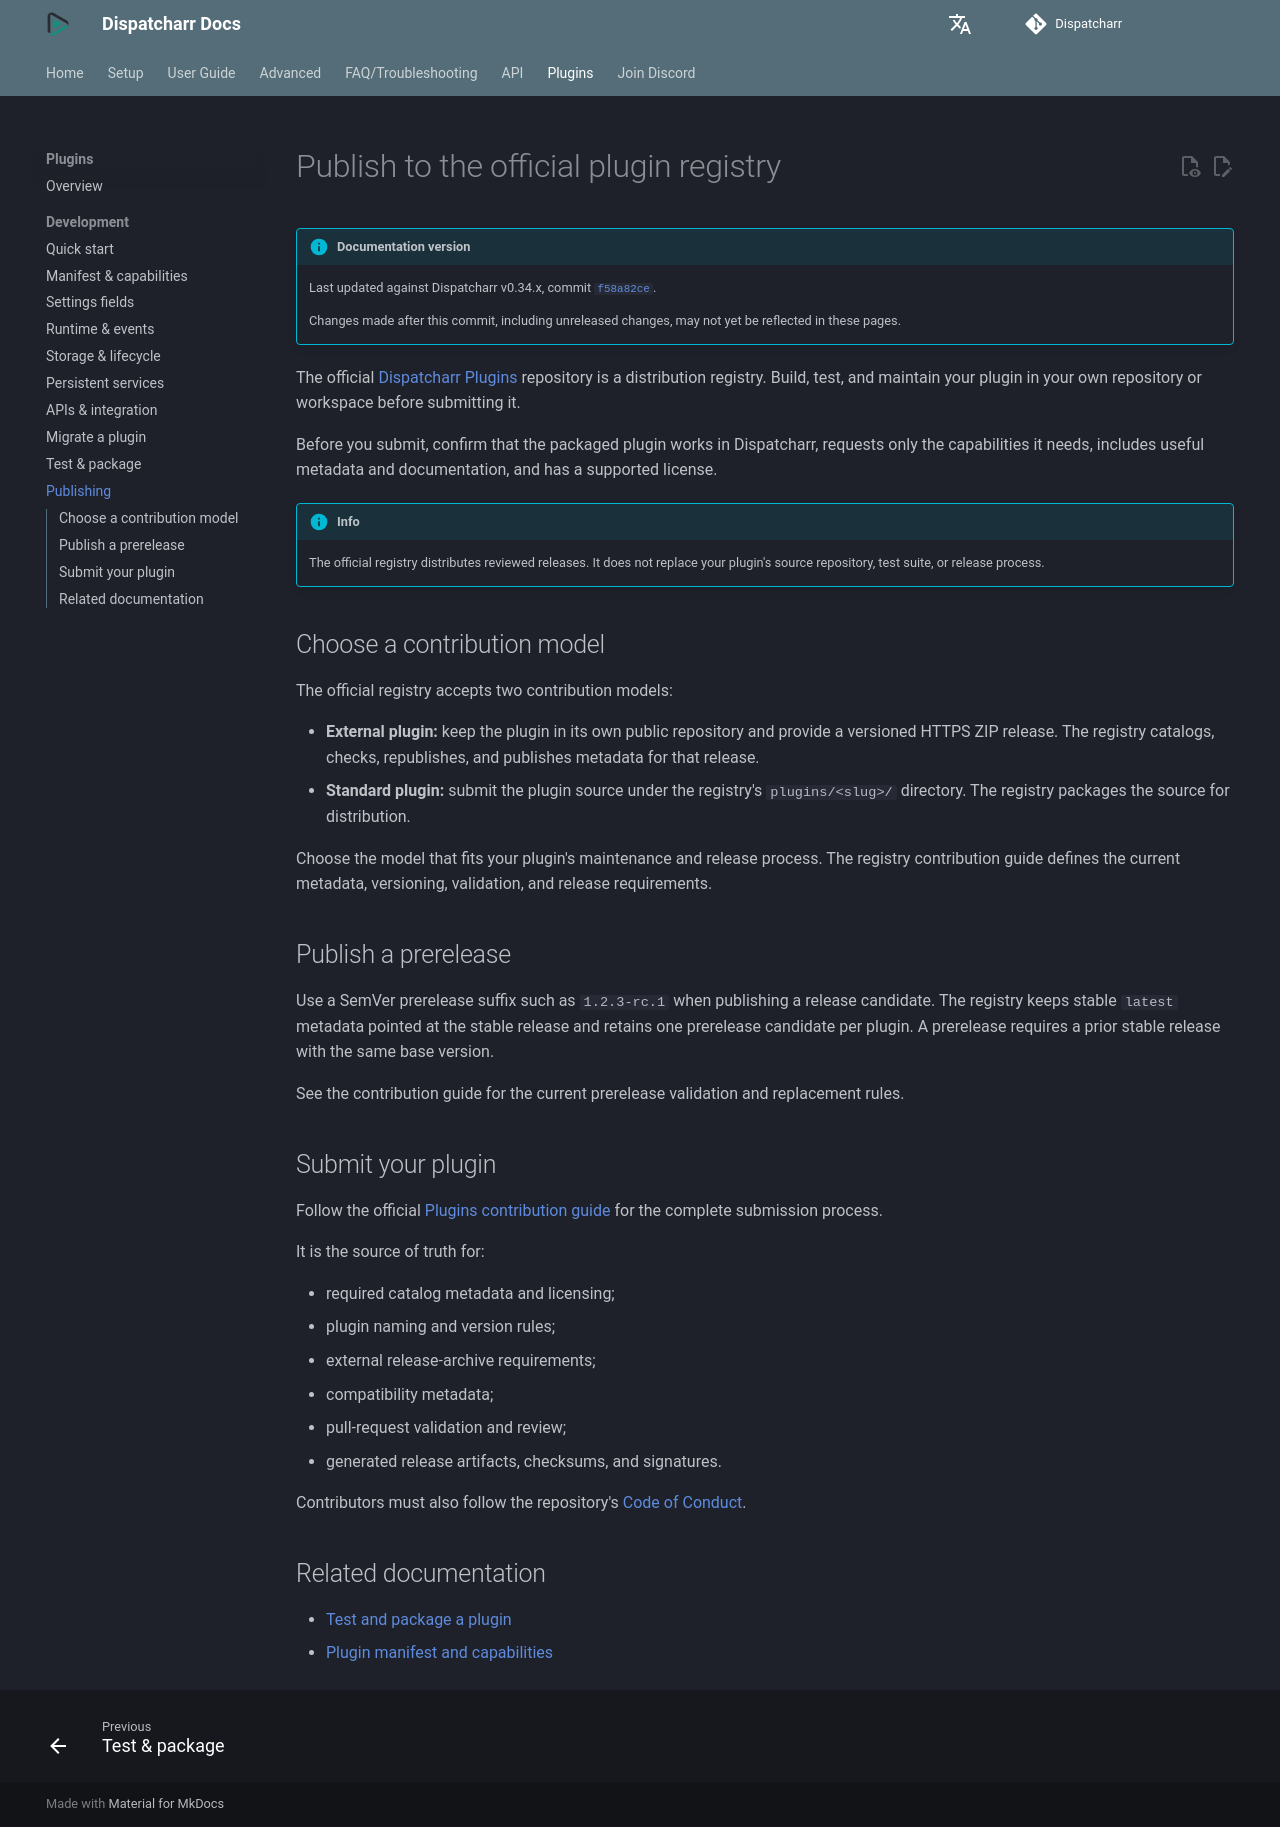

repository: CtznSniiips/Dispatcharr-Docs · page: plugins/development/publishing/index.html · generator: mkdocs

# Publish to the official plugin registry

The official [Dispatcharr Plugins](https://github.com/Dispatcharr/Plugins) repository is a distribution registry. Build, test, and maintain your plugin in your own repository or workspace before submitting it.

Before you submit, confirm that the packaged plugin works in Dispatcharr, requests only the capabilities it needs, includes useful metadata and documentation, and has a supported license.

!!! info
    The official registry distributes reviewed releases. It does not replace your plugin's source repository, test suite, or release process.

## Choose a contribution model

The official registry accepts two contribution models:

- **External plugin:** keep the plugin in its own public repository and provide a versioned HTTPS ZIP release. The registry catalogs, checks, republishes, and publishes metadata for that release.
- **Standard plugin:** submit the plugin source under the registry's `plugins/<slug>/` directory. The registry packages the source for distribution.

Choose the model that fits your plugin's maintenance and release process. The registry contribution guide defines the current metadata, versioning, validation, and release requirements.

## Submit your plugin

Follow the official [Plugins contribution guide](https://github.com/Dispatcharr/Plugins/blob/main/CONTRIBUTING.md) for the complete submission process.

It is the source of truth for:

- required catalog metadata and licensing;
- plugin naming and version rules;
- external release-archive requirements;
- compatibility metadata;
- pull-request validation and review;
- generated release artifacts, checksums, and signatures.

Contributors must also follow the repository's [Code of Conduct](https://github.com/Dispatcharr/Plugins/blob/main/CODE_OF_CONDUCT.md).

## Related documentation

- [Test and package a plugin](testing-and-packaging.md)
- [Plugin manifest and capabilities](capabilities-and-security.md)
